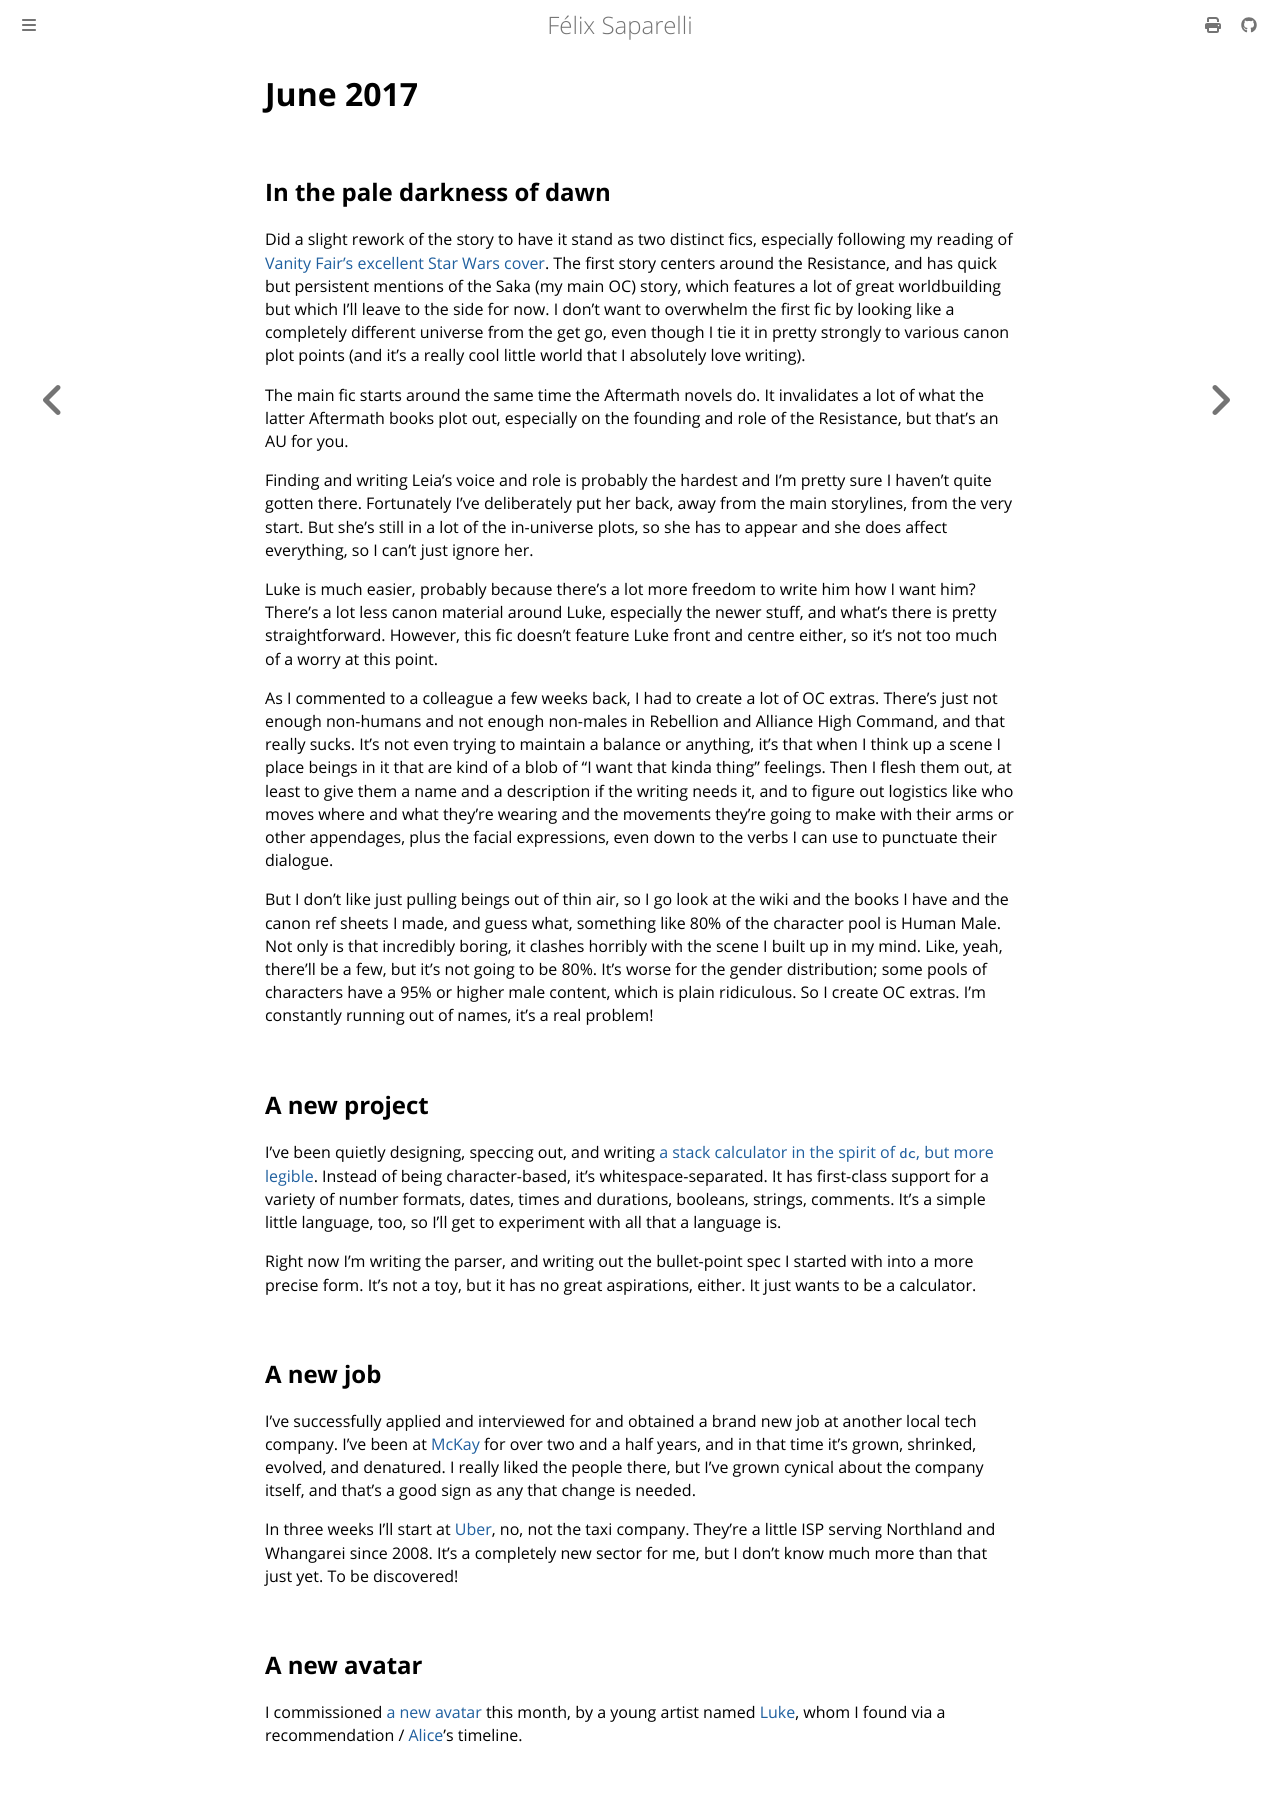

repository: passcod/blook · page: updates/dated/2017/june.html · generator: mdbook

# June 2017

## In the pale darkness of dawn

Did a slight rework of the story to have it stand as two distinct fics,
especially following my reading of [Vanity Fair's excellent Star Wars
cover][vanity-sw]. The first story centers around the Resistance, and has quick
but persistent mentions of the Saka (my main OC) story, which features a lot of
great worldbuilding but which I'll leave to the side for now. I don't want to
overwhelm the first fic by looking like a completely different universe from
the get go, even though I tie it in pretty strongly to various canon plot
points (and it's a really cool little world that I absolutely love writing).

The main fic starts around the same time the Aftermath novels do. It
invalidates a lot of what the latter Aftermath books plot out, especially on
the founding and role of the Resistance, but that's an AU for you.

Finding and writing Leia's voice and role is probably the hardest and I'm
pretty sure I haven't quite gotten there. Fortunately I've deliberately put her
back, away from the main storylines, from the very start. But she's still in a
lot of the in-universe plots, so she has to appear and she does affect
everything, so I can't just ignore her.

Luke is much easier, probably because there's a lot more freedom to write him
how I want him? There's a lot less canon material around Luke, especially the
newer stuff, and what's there is pretty straightforward. However, this fic
doesn't feature Luke front and centre either, so it's not too much of a worry
at this point.

As I commented to a colleague a few weeks back, I had to create a lot of OC
extras. There's just not enough non-humans and not enough non-males in
Rebellion and Alliance High Command, and that really sucks. It's not even
trying to maintain a balance or anything, it's that when I think up a scene I
place beings in it that are kind of a blob of "I want that kinda thing"
feelings. Then I flesh them out, at least to give them a name and a description
if the writing needs it, and to figure out logistics like who moves where and
what they're wearing and the movements they're going to make with their arms or
other appendages, plus the facial expressions, even down to the verbs I can use
to punctuate their dialogue.

But I don't like just pulling beings out of thin air, so I go look at the wiki
and the books I have and the canon ref sheets I made, and guess what, something
like 80% of the character pool is Human Male. Not only is that incredibly
boring, it clashes horribly with the scene I built up in my mind. Like, yeah,
there'll be a few, but it's not going to be 80%. It's worse for the gender
distribution; some pools of characters have a 95% or higher male content, which
is plain ridiculous. So I create OC extras. I'm constantly running out of
names, it's a real problem!

[vanity-sw]: http://www.vanityfair.com/hollywood/2017/05/star-wars-the-last-jedi-cover-portfolio

## A new project

I've been quietly designing, speccing out, and writing [a stack calculator in
the spirit of `dc`, but more legible][Stalc]. Instead of being character-based,
it's whitespace-separated. It has first-class support for a variety of number
formats, dates, times and durations, booleans, strings, comments. It's a simple
little language, too, so I'll get to experiment with all that a language is.

Right now I'm writing the parser, and writing out the bullet-point spec I
started with into a more precise form. It's not a toy, but it has no great
aspirations, either. It just wants to be a calculator.

[Stalc]: https://github.com/passcod/stalc

## A new job

I've successfully applied and interviewed for and obtained a brand new job at
another local tech company. I've been at [McKay] for over two and a half years,
and in that time it's grown, shrinked, evolved, and denatured. I really liked
the people there, but I've grown cynical about the company itself, and that's a
good sign as any that change is needed.

In three weeks I'll start at [Uber], no, not the taxi company. They're a little
ISP serving Northland and Whangarei since 2008. It's a completely new sector for
me, but I don't know much more than that just yet. To be discovered!

[McKay]: http://www.mckay.co.nz/
[Uber]: http://uber.co.nz/

## A new avatar

I commissioned [a new avatar][avatars] this month, by a young artist named
[Luke], whom I found via a recommendation / [Alice]'s timeline.

[avatars]: https://passcod.name/avatars/
[Luke]: https://twitter.com/LukrShiba
[Alice]: https://twitter.com/neakitten
